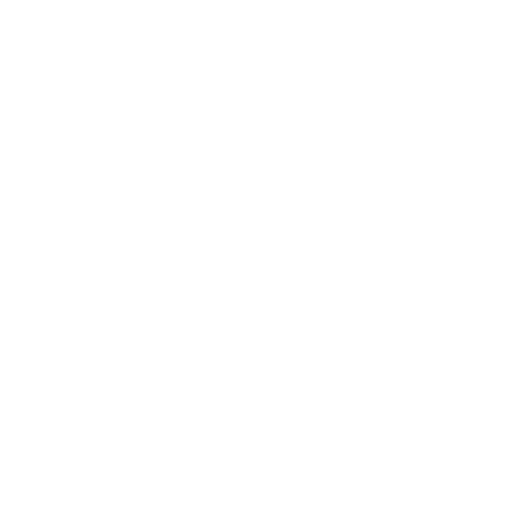
t = 0.00 s
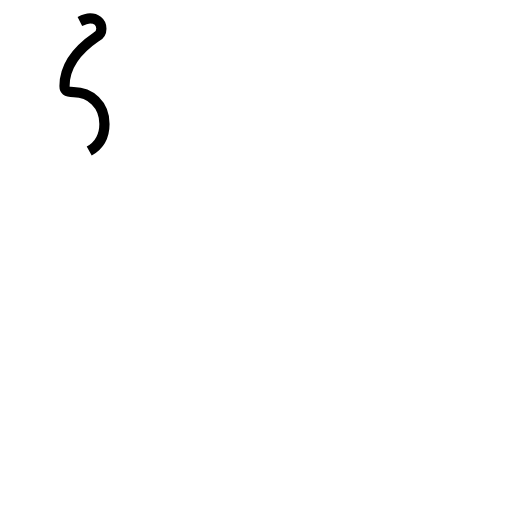
t = 0.57 s
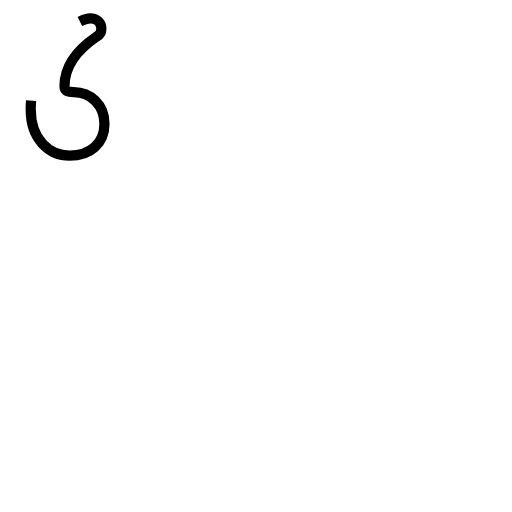
t = 0.85 s
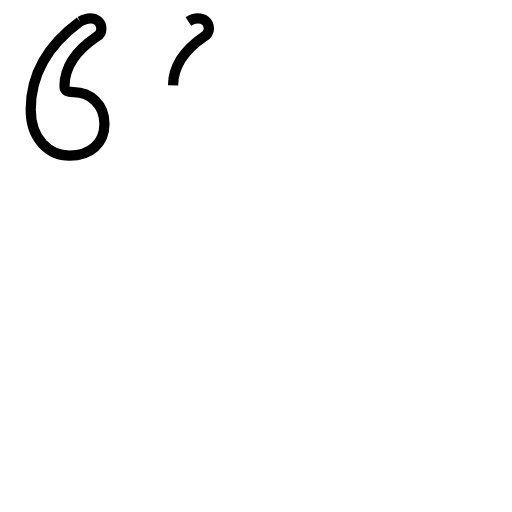
t = 1.42 s
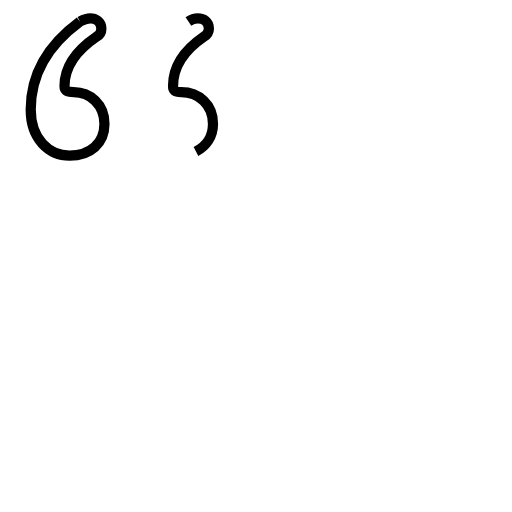
t = 1.70 s
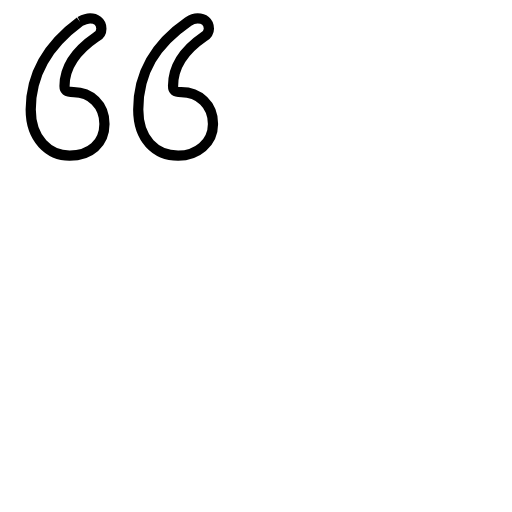
t = 2.27 s

The animated SVG that drew these frames (rendered in a browser with its animation timeline set to each time). Animation: 2 SMIL elements (animate=2); one cycle of 2.27 s.

<?xml version='1.0' encoding='utf-8'?>
<svg viewBox="0.0 -6.0 50.0 50.0" version="1.1" xmlns="http://www.w3.org/2000/svg"><rect x="-1000" y="-1000" width="2000" height="2000" stroke="white" fill="white" /><g style="fill:none;stroke:#000000;stroke-width:1"><path d="M 7.8 -41.9 C 8.2 -42.1 8.4 -42.2 8.8 -42.2 C 9.3 -42.2 9.9 -41.9 9.9 -41.2 C 9.9 -40.9 9.8 -40.6 9.4 -40.4 C 7.5 -39.1 6.3 -37.5 6.3 -35.6 C 6.3 -35.1 6.6 -35.0 7.2 -35.0 C 8.8 -35.0 10.2 -33.8 10.2 -31.9 C 10.2 -30.0 8.8 -28.8 6.8 -28.8 C 4.8 -28.8 3.0 -30.4 3.0 -33.3 C 3.0 -37.0 4.8 -39.7 7.8 -41.9 Z " transform="translate(0.0 38.0)" stroke-dasharray="37.78746013547935" stroke-dashoffset="37.78746013547935"><animate attributeName="stroke-dashoffset" from="37.78746013547935" to="0" dur="1.1336238040643805s" begin="0s" fill="freeze" /></path><path d="M 18.4 -41.9 C 18.7 -42.1 18.9 -42.2 19.3 -42.2 C 19.9 -42.2 20.4 -41.9 20.4 -41.2 C 20.4 -40.9 20.2 -40.6 19.9 -40.4 C 18.0 -39.1 16.9 -37.5 16.9 -35.6 C 16.9 -35.1 17.1 -35.0 17.7 -35.0 C 19.4 -35.0 20.8 -33.8 20.8 -31.9 C 20.8 -30.0 19.2 -28.8 17.4 -28.8 C 15.2 -28.8 13.5 -30.4 13.5 -33.3 C 13.5 -37.0 15.2 -39.7 18.4 -41.9 Z" transform="translate(0.0 38.0)" stroke-dasharray="37.81666079596012" stroke-dashoffset="37.81666079596012"><animate attributeName="stroke-dashoffset" from="37.81666079596012" to="0" dur="1.1344998238788035s" begin="1.1336238040643805s" fill="freeze" /></path></g></svg>
